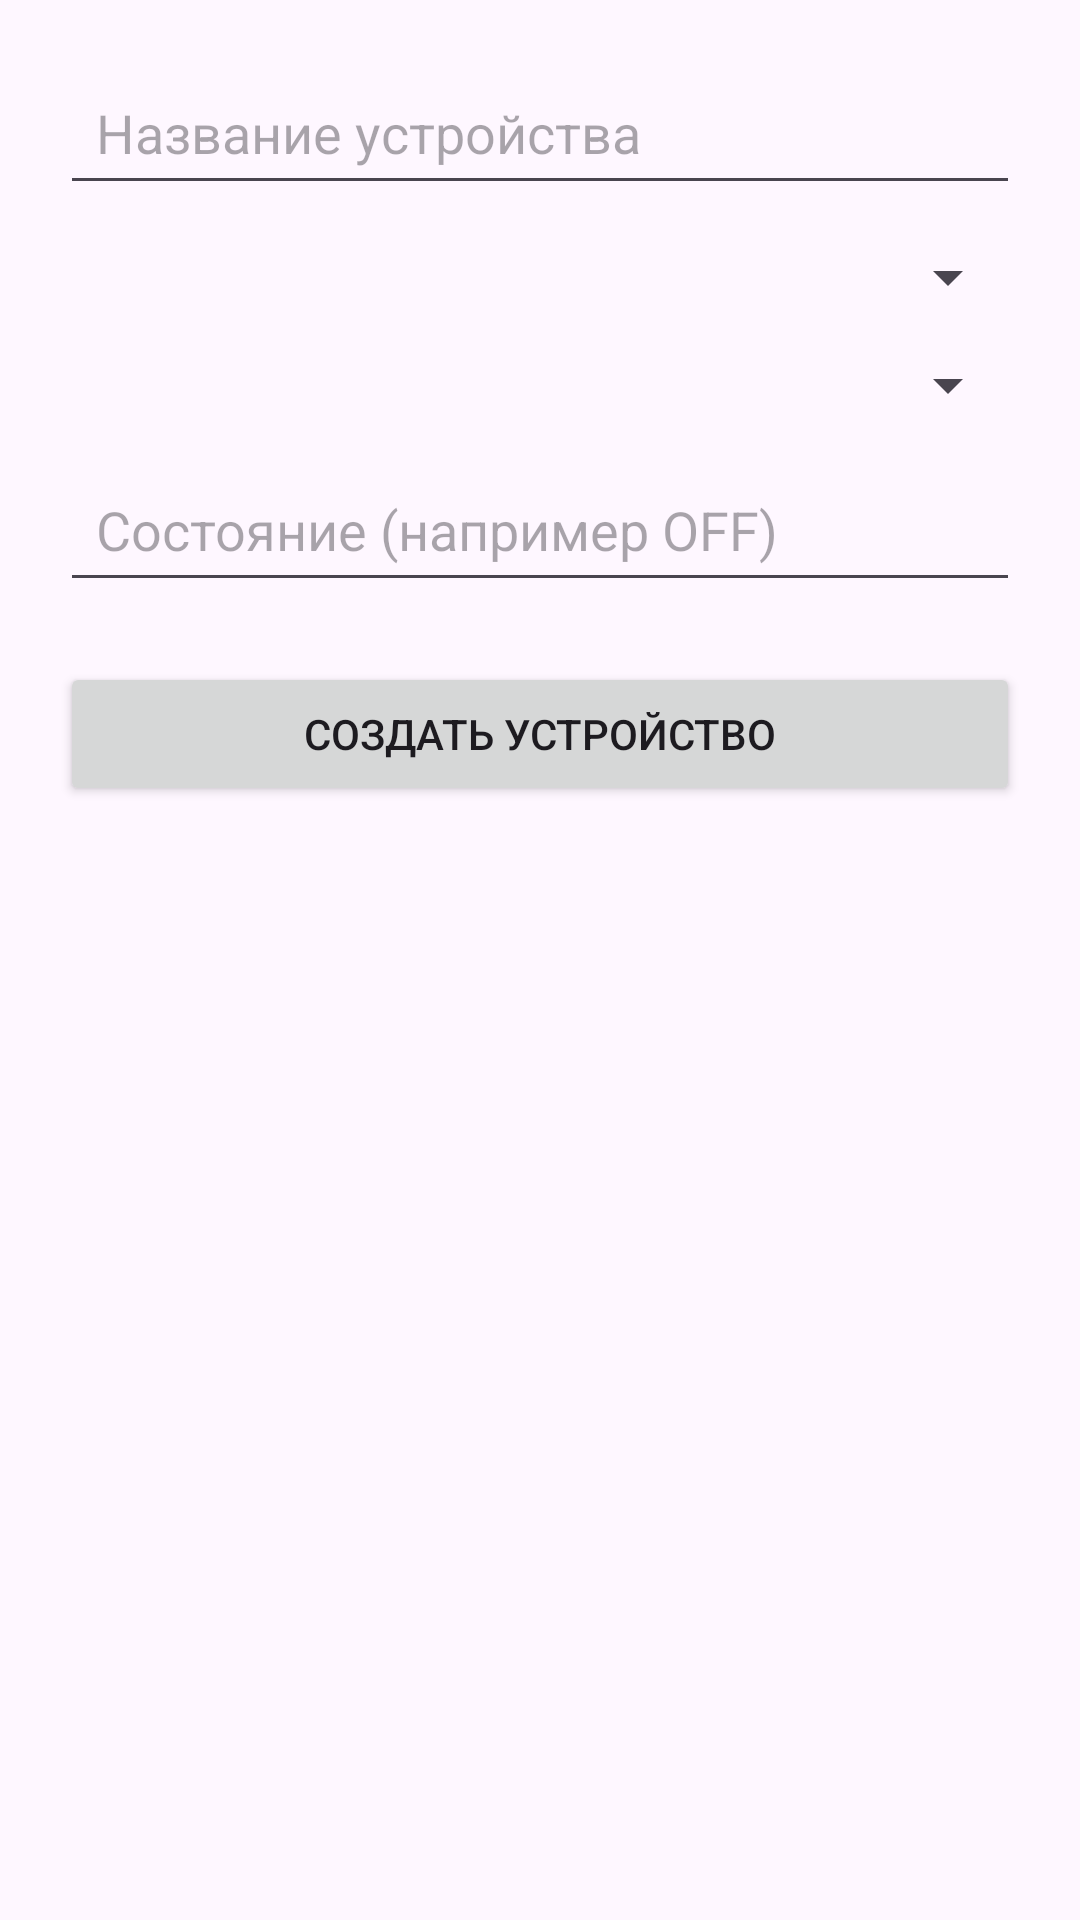

Layout XML and referenced resources for this Android screen:
<!-- AndroidManifest.xml: application theme Theme.SmartHome -->
<!-- res/layout/activity_device_add.xml -->
<?xml version="1.0" encoding="utf-8"?>
<ScrollView xmlns:android="http://schemas.android.com/apk/res/android"
    android:layout_width="match_parent"
    android:padding="20dp"
    android:layout_height="match_parent">

    <LinearLayout
        android:orientation="vertical"
        android:layout_width="match_parent"
        android:layout_height="wrap_content">

        <EditText
            android:id="@+id/editDeviceName"
            android:layout_width="match_parent"
            android:layout_height="wrap_content"
            android:hint="Название устройства"
            android:padding="12dp" />

        <Spinner
            android:id="@+id/spinnerDeviceType"
            android:layout_width="match_parent"
            android:layout_height="wrap_content"
            android:layout_marginTop="12dp" />

        <Spinner
            android:id="@+id/spinnerRoom"
            android:layout_width="match_parent"
            android:layout_height="wrap_content"
            android:layout_marginTop="12dp" />

        <EditText
            android:id="@+id/editDeviceState"
            android:layout_width="match_parent"
            android:layout_height="wrap_content"
            android:hint="Состояние (например OFF)"
            android:padding="12dp"
            android:layout_marginTop="12dp" />

        <Button
            android:id="@+id/btnCreateDevice"
            android:layout_width="match_parent"
            android:layout_height="wrap_content"
            android:text="Создать устройство"
            android:layout_marginTop="20dp" />

        <ProgressBar
            android:id="@+id/progressBarDevice"
            android:layout_width="wrap_content"
            android:layout_height="wrap_content"
            android:visibility="gone"
            android:layout_gravity="center"
            android:layout_marginTop="20dp" />

    </LinearLayout>

</ScrollView>
<!-- resources referenced by this layout -->
<resources>
  <style name="Theme.SmartHome" parent="Theme.Material3.DayNight">
          <item name="colorPrimary">@color/purple_500</item>
          <item name="colorPrimaryVariant">@color/purple_700</item>
          <item name="colorOnPrimary">@color/white</item>
          <item name="colorSecondary">@color/teal_200</item>
          <item name="colorSecondaryVariant">@color/teal_700</item>
          <item name="colorOnSecondary">@color/black</item>
          <item name="android:statusBarColor">?attr/colorPrimaryVariant</item>
      </style>
  <color name="purple_500">#FF6200EE</color>
  <color name="purple_700">#FF3700B3</color>
  <color name="white">#FFFFFFFF</color>
  <color name="teal_200">#FF03DAC5</color>
  <color name="teal_700">#FF018786</color>
  <color name="black">#FF000000</color>
</resources>
